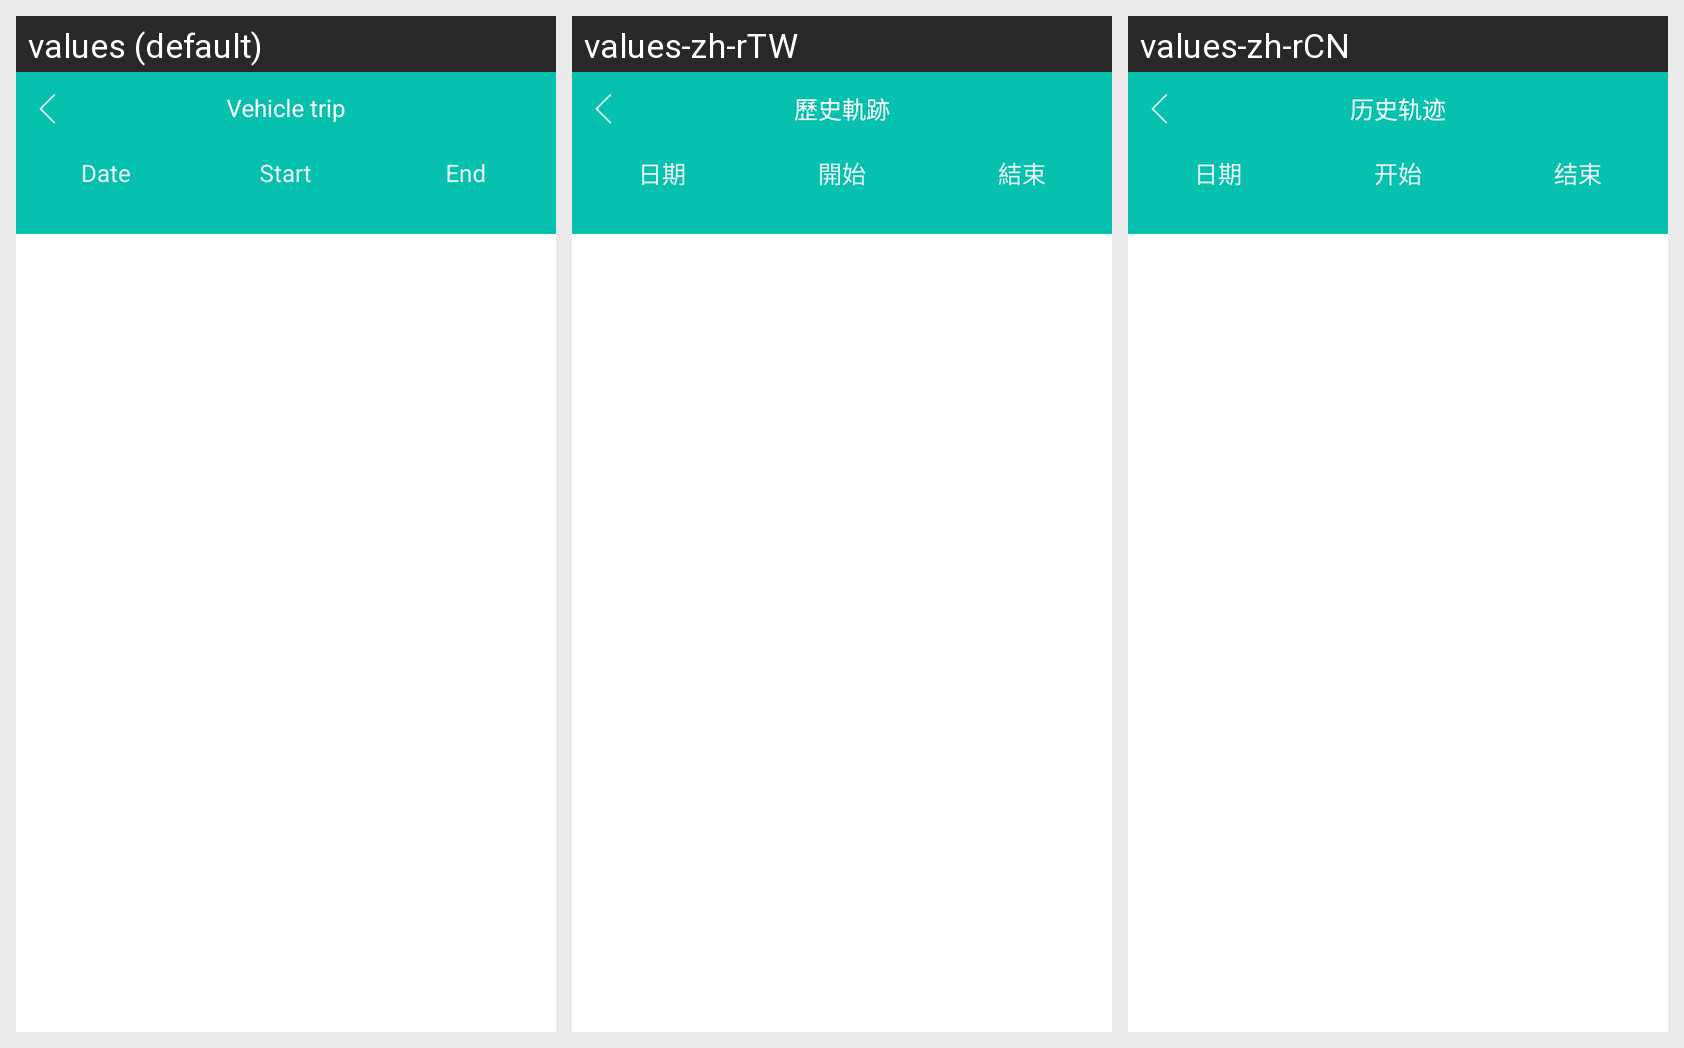

Translations of the strings shown on this Android screen, per locale in the grid:
Android screen res/layout/activity_common_track.xml rendered under 3 locales, left to right: values (default), values-zh-rTW, values-zh-rCN. Device: Nexus 5 (rendered at 1080×1920; each locale shown at half size, 540×960, under a caption strip naming it); theme FullScreen.
Strings drawn on this screen, with the default value and each locale's value (text and hints the layout hard-codes, and strings that could not be matched under every locale, appear in the picture but are not listed):

trail
  values: Vehicle trip
  values-zh-rTW: 歷史軌跡
  values-zh-rCN: 历史轨迹

date
  values: Date
  values-zh-rTW: 日期
  values-zh-rCN: 日期

_start
  values: Start
  values-zh-rTW: 開始
  values-zh-rCN: 开始

_end
  values: End
  values-zh-rTW: 結束
  values-zh-rCN: 结束
